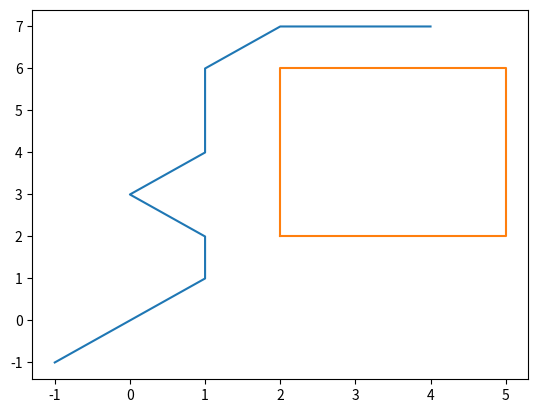

Write the Python code that produced this figure.
from __future__ import print_function
import matplotlib.pyplot as plt
 
class AStarGraph(object):
	# Define a class board like grid with two barriers
 
	def __init__(self):
		self.barriers = []
		self.barriers.append([(2,2),(2,3),(2,4),(2,5),(2,6),(3,6),(4,6),(5,6),(5,5),(5,4),(5,3),(5,2),(4,2),(3,2),(2,2)])
 
 
	def heuristic(self, start, goal):
		# Use Chebyshev distance heuristic if we can move one square either
		# adjacent or diagonal
		D = 1
		D2 = 1
		dx = abs(start[0] - goal[0])
		dy = abs(start[1] - goal[1])
		return D * (dx + dy) + (D2 - 2 * D) * min(dx, dy)
 
	def get_vertex_neighbours(self, pos):
		n = []
		# Moves allow link a chess king
		for dx, dy in [(1,0),(-1,0),(0,1),(0,-1),(1,1),(-1,1),(1,-1),(-1,-1)]:
			x2 = pos[0] + dx
			y2 = pos[1] + dy
			if x2 < 0 or x2 > 7 or y2 < 0 or y2 > 7:
				continue
			n.append((x2, y2))
		return n
 
	def move_cost(self, a, b):
		for barrier in self.barriers:
			if b in barrier:
				return 100 # Extremely high cost to enter barrier squares
		return 1 # Normal movement cost
 
def AStarSearch(start, end, graph):
 
	G = {} #Actual movement cost to each position from the start position
	F = {} #Estimated movement cost of start to end going via this position
 
	#Initialize starting values
	G[start] = 0 
	F[start] = graph.heuristic(start, end)
 
	closedVertices = set()
	openVertices = set([start])
	cameFrom = {}
 
	while len(openVertices) > 0:
		#Get the vertex in the open list with the lowest F score
		current = None
		currentFscore = None
		for pos in openVertices:
			if current is None or F[pos] < currentFscore:
				currentFscore = F[pos]
				current = pos
 
		#Check if we have reached the goal
		if current == end:
			#Retrace our route backward
			path = [current]
			while current in cameFrom:
				current = cameFrom[current]
				path.append(current)
			path.reverse()
			return path, F[end] #Done!
 
		#Mark the current vertex as closed
		openVertices.remove(current)
		closedVertices.add(current)
 
		#Update scores for vertices near the current position
		for neighbour in graph.get_vertex_neighbours(current):
			if neighbour in closedVertices: 
				continue #We have already processed this node exhaustively
			candidateG = G[current] + graph.move_cost(current, neighbour)
 
			if neighbour not in openVertices:
				openVertices.add(neighbour) #Discovered a new vertex
			elif candidateG >= G[neighbour]:
				continue #This G score is worse than previously found
 
			#Adopt this G score
			cameFrom[neighbour] = current
			G[neighbour] = candidateG
			H = graph.heuristic(neighbour, end)
			F[neighbour] = G[neighbour] + H
 
	raise RuntimeError("A* failed to find a solution")
 
if __name__=="__main__":
	graph = AStarGraph()
	result, cost = AStarSearch((-1,-1), (4,7), graph)
	print ("route", result)
	print ("cost", cost)
	plt.plot([v[0] for v in result], [v[1] for v in result])
	for barrier in graph.barriers:
		plt.plot([v[0] for v in barrier], [v[1] for v in barrier])
	#plt.xlim(-1,8)
	#plt.ylim(-1,8)
	plt.show()